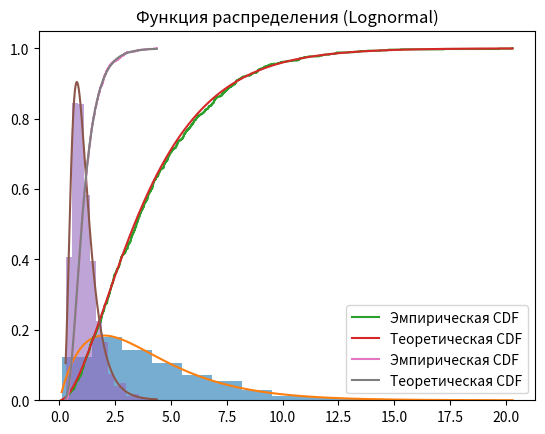

Write Python code to recreate this figure.
import numpy as np
import matplotlib.pyplot as plt
from scipy.stats import gamma, lognorm, kstest


N = 1000        # объем выборки
k_bins = 15

#Параметры гамма-распределения
shape_gamma = 2.0   # k (shape)
scale_gamma = 2.0   # θ (scale)

#Параметры логнормального распределения
sigma_logn = 0.5    # стандартное отклонение log(X)
mu_logn = 0


gamma_sample = gamma.rvs(a=shape_gamma, scale=scale_gamma, size=N)

print("=== Гамма-распределение ===")
print("Эмпирическое матожидание:", np.mean(gamma_sample))
print("Эмпирическая дисперсия:", np.var(gamma_sample))

#гистограмма
plt.hist(gamma_sample, bins=k_bins, density=True, alpha=0.6)
x = np.linspace(min(gamma_sample), max(gamma_sample), 200)
plt.plot(x, gamma.pdf(x, a=shape_gamma, scale=scale_gamma))
plt.title("Гистограмма (Gamma)")
plt.show()

#CDF
gamma_sample_sorted = np.sort(gamma_sample)
ecdf = np.arange(1, N + 1) / N
plt.step(gamma_sample_sorted, ecdf, where="post", label="Эмпирическая CDF")
plt.plot(x, gamma.cdf(x, a=shape_gamma, scale=scale_gamma), label="Теоретическая CDF")
plt.title("Функция распределения (Gamma)")
plt.legend()
plt.show()

#logCDF
logn_sample = lognorm.rvs(s=sigma_logn, scale=np.exp(mu_logn), size=N)

print("\n=== Логнормальное распределение ===")
print("Эмпирическое матожидание:", np.mean(logn_sample))
print("Эмпирическая дисперсия:", np.var(logn_sample))

#гистограмма
plt.hist(logn_sample, bins=k_bins, density=True, alpha=0.6)
x = np.linspace(min(logn_sample), max(logn_sample), 300)
plt.plot(x, lognorm.pdf(x, s=sigma_logn, scale=np.exp(mu_logn)))
plt.title("Гистограмма (Lognormal)")
plt.show()


logn_sorted = np.sort(logn_sample)
ecdf2 = np.arange(1, N + 1) / N
plt.step(logn_sorted, ecdf2, where="post", label="Эмпирическая CDF")
plt.plot(x, lognorm.cdf(x, s=sigma_logn, scale=np.exp(mu_logn)), label="Теоретическая CDF")
plt.title("Функция распределения (Lognormal)")
plt.legend()
plt.show()
